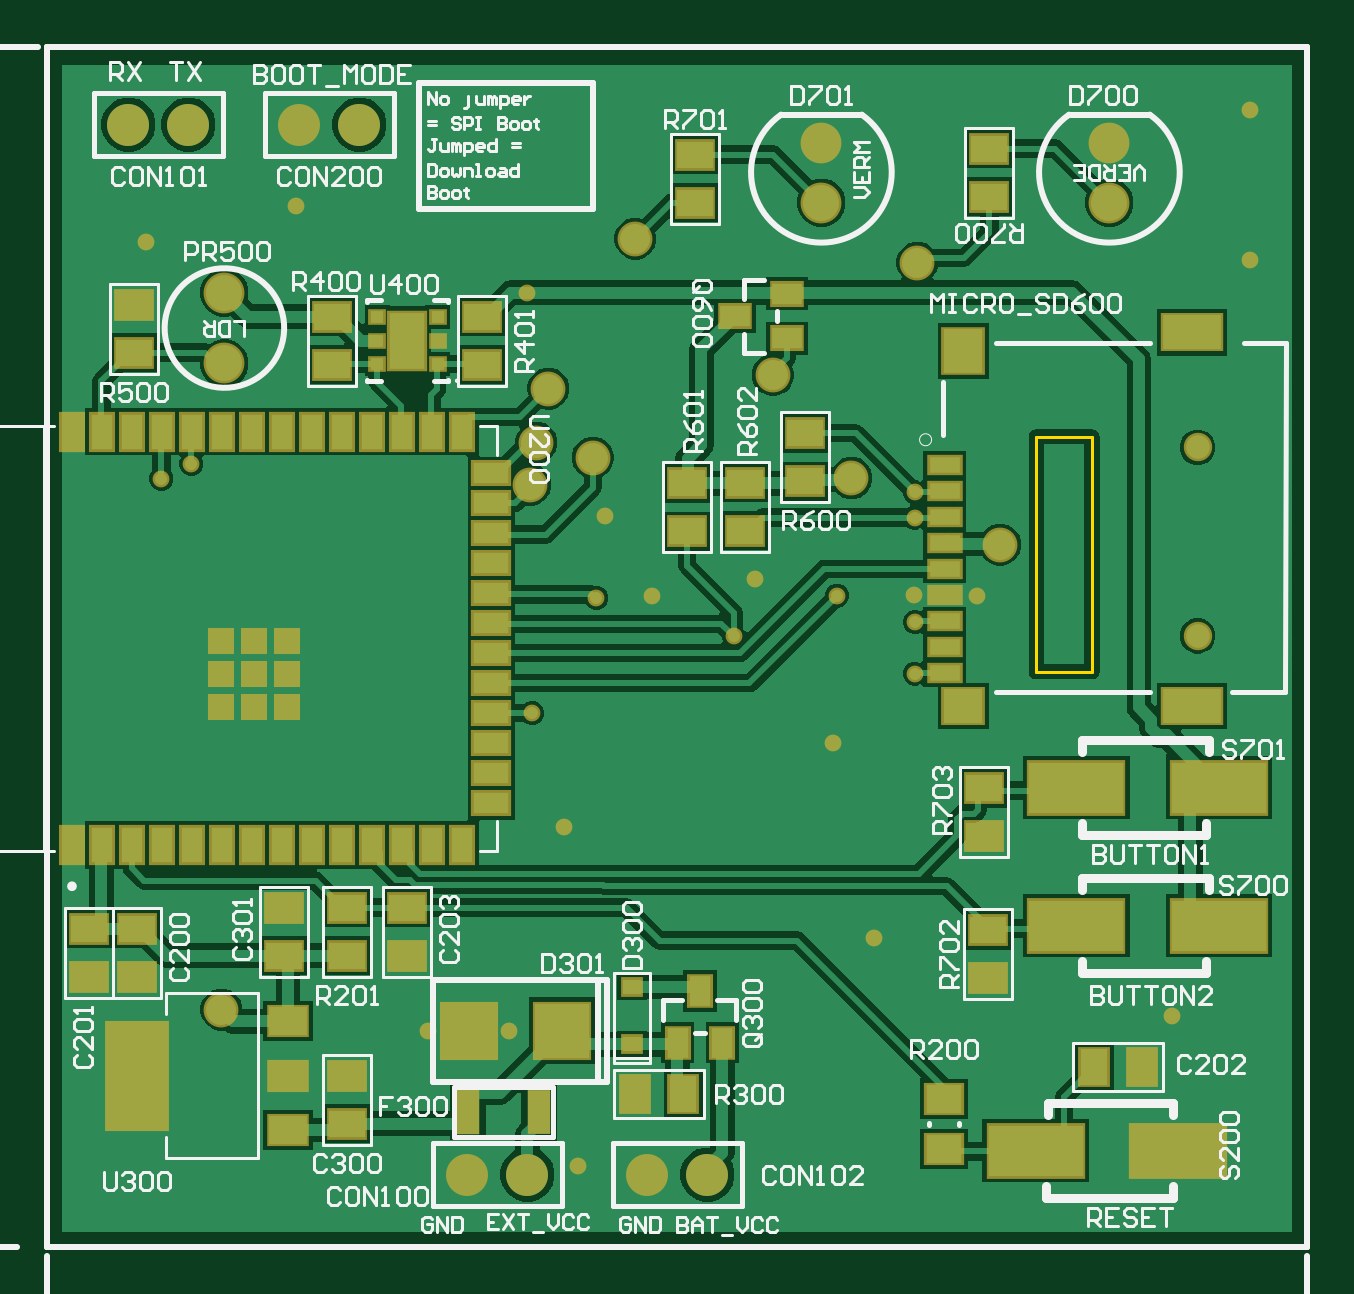
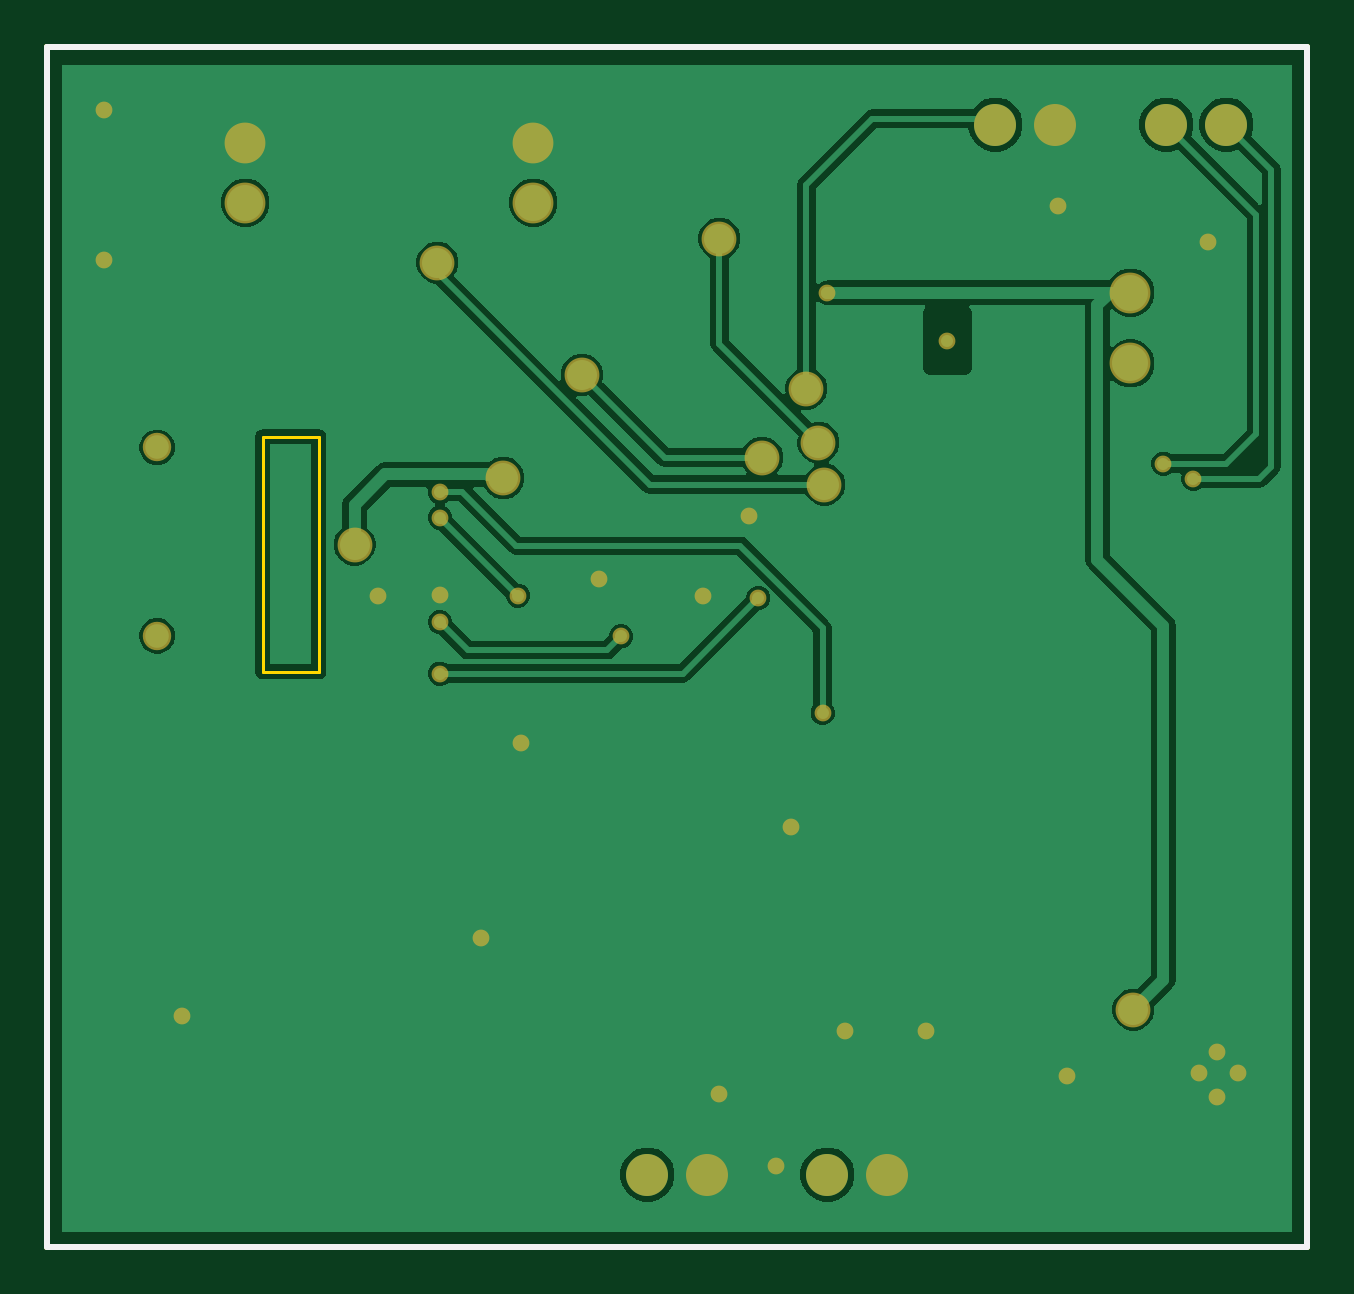
Circuit board: 10 layer files. Board 53.3 x 50.8 mm.
- bottom_copper: Datalogger.GBL (17471 bytes)
- bottom_silk: Datalogger.GBO (408 bytes)
- paste: Datalogger.GBP (406 bytes)
- bottom_mask: Datalogger.GBS (1847 bytes)
- outline: Datalogger.GKO (525 bytes)
- outline: Datalogger.GM1 (521 bytes)
- top_copper: Datalogger.GTL (31273 bytes)
- top_silk: Datalogger.GTO (40524 bytes)
- paste: Datalogger.GTP (3541 bytes)
- top_mask: Datalogger.GTS (4977 bytes)

=== bottom_copper: Datalogger.GBL (17471 bytes, source omitted) ===
=== bottom_silk: Datalogger.GBO ===
G04*
G04 #@! TF.GenerationSoftware,Altium Limited,Altium Designer,22.3.1 (43)*
G04*
G04 Layer_Color=32896*
%FSLAX25Y25*%
%MOIN*%
G70*
G04*
G04 #@! TF.SameCoordinates,F2D03159-C11B-4201-A07A-7D52C7A15B01*
G04*
G04*
G04 #@! TF.FilePolarity,Positive*
G04*
G01*
G75*
%ADD12C,0.01000*%
D12*
X281000Y260500D02*
X491000D01*
X281000Y460500D02*
X491000D01*
Y260500D02*
Y460500D01*
X281000Y260500D02*
Y460500D01*
M02*

=== paste: Datalogger.GBP ===
G04*
G04 #@! TF.GenerationSoftware,Altium Limited,Altium Designer,22.3.1 (43)*
G04*
G04 Layer_Color=128*
%FSLAX25Y25*%
%MOIN*%
G70*
G04*
G04 #@! TF.SameCoordinates,F2D03159-C11B-4201-A07A-7D52C7A15B01*
G04*
G04*
G04 #@! TF.FilePolarity,Positive*
G04*
G01*
G75*
%ADD12C,0.01000*%
D12*
X281000Y260500D02*
X491000D01*
X281000Y460500D02*
X491000D01*
Y260500D02*
Y460500D01*
X281000Y260500D02*
Y460500D01*
M02*

=== bottom_mask: Datalogger.GBS ===
G04*
G04 #@! TF.GenerationSoftware,Altium Limited,Altium Designer,22.3.1 (43)*
G04*
G04 Layer_Color=16711935*
%FSLAX25Y25*%
%MOIN*%
G70*
G04*
G04 #@! TF.SameCoordinates,F2D03159-C11B-4201-A07A-7D52C7A15B01*
G04*
G04*
G04 #@! TF.FilePolarity,Negative*
G04*
G01*
G75*
%ADD12C,0.01000*%
%ADD59C,0.04737*%
%ADD60C,0.06800*%
%ADD61C,0.07000*%
%ADD62C,0.02800*%
%ADD63C,0.05800*%
D12*
X281000Y260500D02*
X491000D01*
X281000Y460500D02*
X491000D01*
Y260500D02*
Y460500D01*
X281000Y260500D02*
Y460500D01*
D59*
X472700Y393700D02*
D03*
Y362300D02*
D03*
D60*
X410000Y444500D02*
D03*
Y434500D02*
D03*
X458000D02*
D03*
Y444500D02*
D03*
X310500Y407689D02*
D03*
Y419500D02*
D03*
D61*
X381000Y272500D02*
D03*
X391000D02*
D03*
X361000D02*
D03*
X351000D02*
D03*
X294500Y447500D02*
D03*
X304500D02*
D03*
X323000D02*
D03*
X333000D02*
D03*
D62*
X399000Y371700D02*
D03*
X425500Y369100D02*
D03*
X412600Y369000D02*
D03*
X372500Y368600D02*
D03*
X361800Y349400D02*
D03*
X395400Y362200D02*
D03*
X425600Y356000D02*
D03*
Y364600D02*
D03*
Y386200D02*
D03*
X361000Y419500D02*
D03*
X321098Y289000D02*
D03*
X299000Y289500D02*
D03*
X292500D02*
D03*
X296000Y285500D02*
D03*
Y293000D02*
D03*
X344500Y296500D02*
D03*
X358000D02*
D03*
X379000Y286000D02*
D03*
X374000Y382300D02*
D03*
X425600Y382000D02*
D03*
X381800Y368900D02*
D03*
X367100Y330500D02*
D03*
X369500Y274000D02*
D03*
X468500Y299000D02*
D03*
X412000Y344400D02*
D03*
X418700Y312000D02*
D03*
X297500Y428000D02*
D03*
X322500Y434000D02*
D03*
X481500Y425000D02*
D03*
Y450000D02*
D03*
X435900Y369000D02*
D03*
X341000Y411500D02*
D03*
X300000Y388500D02*
D03*
X305000Y391000D02*
D03*
D63*
X371900Y392000D02*
D03*
X401900Y405800D02*
D03*
X415000Y388600D02*
D03*
X439800Y377500D02*
D03*
X362500Y394500D02*
D03*
X361500Y387500D02*
D03*
X426000Y424500D02*
D03*
X379000Y428500D02*
D03*
X364500Y403500D02*
D03*
X310000Y300000D02*
D03*
M02*

=== outline: Datalogger.GKO ===
G04*
G04 #@! TF.GenerationSoftware,Altium Limited,Altium Designer,22.3.1 (43)*
G04*
G04 Layer_Color=16711935*
%FSLAX25Y25*%
%MOIN*%
G70*
G04*
G04 #@! TF.SameCoordinates,F2D03159-C11B-4201-A07A-7D52C7A15B01*
G04*
G04*
G04 #@! TF.FilePolarity,Positive*
G04*
G01*
G75*
%ADD12C,0.01000*%
%ADD17C,0.00500*%
D12*
X281000Y260500D02*
X491000D01*
X281000Y460500D02*
X491000D01*
Y260500D02*
Y460500D01*
X281000Y260500D02*
Y460500D01*
D17*
X445800Y356300D02*
X455100D01*
X445800D02*
Y395500D01*
X455100D01*
Y356300D02*
Y395500D01*
M02*

=== outline: Datalogger.GM1 ===
G04*
G04 #@! TF.GenerationSoftware,Altium Limited,Altium Designer,22.3.1 (43)*
G04*
G04 Layer_Color=16711935*
%FSLAX25Y25*%
%MOIN*%
G70*
G04*
G04 #@! TF.SameCoordinates,F2D03159-C11B-4201-A07A-7D52C7A15B01*
G04*
G04*
G04 #@! TF.FilePolarity,Positive*
G04*
G01*
G75*
%ADD12C,0.01000*%
D12*
X281000Y260500D02*
X491000D01*
X281000Y460500D02*
X491000D01*
Y260500D02*
Y460500D01*
X281000Y260500D02*
Y460500D01*
Y260500D02*
X491000D01*
X281000Y460500D02*
X491000D01*
Y260500D02*
Y460500D01*
X281000Y260500D02*
Y460500D01*
M02*

=== top_copper: Datalogger.GTL (31273 bytes, source omitted) ===
=== top_silk: Datalogger.GTO (40524 bytes, source omitted) ===
=== paste: Datalogger.GTP ===
G04*
G04 #@! TF.GenerationSoftware,Altium Limited,Altium Designer,22.3.1 (43)*
G04*
G04 Layer_Color=8421504*
%FSLAX25Y25*%
%MOIN*%
G70*
G04*
G04 #@! TF.SameCoordinates,F2D03159-C11B-4201-A07A-7D52C7A15B01*
G04*
G04*
G04 #@! TF.FilePolarity,Positive*
G04*
G01*
G75*
%ADD12C,0.01000*%
%ADD19R,0.06500X0.07300*%
%ADD20R,0.09600X0.05700*%
%ADD21R,0.06500X0.05700*%
%ADD22R,0.05118X0.02756*%
%ADD23R,0.15748X0.08504*%
%ADD24R,0.04961X0.03543*%
%ADD25R,0.06299X0.04724*%
%ADD26R,0.09843X0.17717*%
%ADD27R,0.03000X0.02500*%
%ADD28R,0.05906X0.04724*%
%ADD29R,0.05906X0.09449*%
%ADD30R,0.02165X0.01968*%
%ADD31R,0.03900X0.07400*%
%ADD32R,0.03900X0.07450*%
%ADD33R,0.03543X0.05906*%
%ADD34R,0.05906X0.03543*%
%ADD35R,0.03543X0.03543*%
%ADD36R,0.09055X0.09055*%
%ADD37R,0.06000X0.04500*%
%ADD38R,0.04500X0.06000*%
%ADD39R,0.03543X0.04961*%
D12*
X281000Y260500D02*
X491000D01*
X281000Y460500D02*
X491000D01*
Y260500D02*
Y460500D01*
X281000Y260500D02*
Y460500D01*
D19*
X433603Y409800D02*
D03*
D20*
X471792Y412851D02*
D03*
Y350549D02*
D03*
D21*
X433603D02*
D03*
D22*
X430557Y356133D02*
D03*
Y360464D02*
D03*
Y364794D02*
D03*
Y369125D02*
D03*
Y373456D02*
D03*
Y377787D02*
D03*
Y382117D02*
D03*
Y386448D02*
D03*
Y390779D02*
D03*
D23*
X452500Y337000D02*
D03*
X476279D02*
D03*
X469500Y276500D02*
D03*
X445720D02*
D03*
X476279Y314000D02*
D03*
X452500D02*
D03*
D24*
X395569Y415600D02*
D03*
X404231Y411860D02*
D03*
Y419340D02*
D03*
D25*
X321098Y298055D02*
D03*
Y279945D02*
D03*
Y289000D02*
D03*
D26*
X295902D02*
D03*
D27*
X378500Y294200D02*
D03*
Y303800D02*
D03*
D28*
X430419Y285083D02*
D03*
Y276815D02*
D03*
D29*
X341000Y411500D02*
D03*
D30*
X335941Y415437D02*
D03*
Y411500D02*
D03*
Y407563D02*
D03*
X346059Y415437D02*
D03*
Y411500D02*
D03*
Y407563D02*
D03*
D31*
X351089Y282900D02*
D03*
D32*
X362900D02*
D03*
D33*
X285094Y396342D02*
D03*
X290094D02*
D03*
X295094D02*
D03*
X300095D02*
D03*
X305095D02*
D03*
X310094D02*
D03*
X315094D02*
D03*
X320094D02*
D03*
X325095D02*
D03*
X330095D02*
D03*
X335094D02*
D03*
X340094D02*
D03*
X345094D02*
D03*
X350095D02*
D03*
Y327445D02*
D03*
X345094D02*
D03*
X340094D02*
D03*
X335094D02*
D03*
X330095D02*
D03*
X325095D02*
D03*
X320094D02*
D03*
X315094D02*
D03*
X310094D02*
D03*
X305095D02*
D03*
X300095D02*
D03*
X295094D02*
D03*
X290094D02*
D03*
X285094D02*
D03*
D34*
X355016Y389394D02*
D03*
Y384394D02*
D03*
Y379394D02*
D03*
Y374394D02*
D03*
Y369394D02*
D03*
Y364394D02*
D03*
Y359394D02*
D03*
Y354394D02*
D03*
Y349394D02*
D03*
Y344394D02*
D03*
Y339394D02*
D03*
Y334394D02*
D03*
D35*
X309976Y361500D02*
D03*
Y355988D02*
D03*
Y350476D02*
D03*
X321000Y361500D02*
D03*
Y355988D02*
D03*
Y350476D02*
D03*
X315488Y361500D02*
D03*
Y350476D02*
D03*
Y355988D02*
D03*
D36*
X351200Y296500D02*
D03*
X366800D02*
D03*
D37*
X397200Y387800D02*
D03*
Y379800D02*
D03*
X288000Y313500D02*
D03*
Y305500D02*
D03*
X341000Y309000D02*
D03*
Y317000D02*
D03*
X331000Y309000D02*
D03*
Y317000D02*
D03*
X295500Y417500D02*
D03*
Y409500D02*
D03*
X320500Y309000D02*
D03*
Y317000D02*
D03*
X328500Y415500D02*
D03*
Y407500D02*
D03*
X353500Y415500D02*
D03*
Y407500D02*
D03*
X331000Y281000D02*
D03*
Y289000D02*
D03*
X438000Y435500D02*
D03*
Y443500D02*
D03*
X389000Y434500D02*
D03*
Y442500D02*
D03*
X437800Y313200D02*
D03*
Y305200D02*
D03*
X437181Y328919D02*
D03*
Y336919D02*
D03*
X296000Y313500D02*
D03*
Y305500D02*
D03*
X407300Y388100D02*
D03*
Y396100D02*
D03*
X387600Y387700D02*
D03*
Y379700D02*
D03*
D38*
X455500Y290500D02*
D03*
X463500D02*
D03*
X387000Y286000D02*
D03*
X379000D02*
D03*
D39*
X393500Y294500D02*
D03*
X386020D02*
D03*
X389760Y303161D02*
D03*
M02*

=== top_mask: Datalogger.GTS ===
G04*
G04 #@! TF.GenerationSoftware,Altium Limited,Altium Designer,22.3.1 (43)*
G04*
G04 Layer_Color=8388736*
%FSLAX25Y25*%
%MOIN*%
G70*
G04*
G04 #@! TF.SameCoordinates,F2D03159-C11B-4201-A07A-7D52C7A15B01*
G04*
G04*
G04 #@! TF.FilePolarity,Negative*
G04*
G01*
G75*
%ADD12C,0.01000*%
%ADD31R,0.03900X0.07400*%
%ADD32R,0.03900X0.07450*%
%ADD40R,0.07300X0.08100*%
%ADD41R,0.10400X0.06500*%
%ADD42R,0.07300X0.06500*%
%ADD43R,0.05918X0.03556*%
%ADD44R,0.16548X0.09304*%
%ADD45R,0.05761X0.04343*%
%ADD46R,0.07099X0.05524*%
%ADD47R,0.10642X0.18517*%
%ADD48R,0.03800X0.03300*%
%ADD49R,0.06706X0.05524*%
%ADD50R,0.06706X0.10249*%
%ADD51R,0.02965X0.02769*%
%ADD52R,0.04343X0.06706*%
%ADD53R,0.06706X0.04343*%
%ADD54R,0.04343X0.04343*%
%ADD55R,0.09855X0.09855*%
%ADD56R,0.06800X0.05300*%
%ADD57R,0.05300X0.06800*%
%ADD58R,0.04343X0.05761*%
%ADD59C,0.04737*%
%ADD60C,0.06800*%
%ADD61C,0.07000*%
%ADD62C,0.02800*%
%ADD63C,0.05800*%
D12*
X281000Y260500D02*
X491000D01*
X281000Y460500D02*
X491000D01*
Y260500D02*
Y460500D01*
X281000Y260500D02*
Y460500D01*
D31*
X351089Y282900D02*
D03*
D32*
X362900D02*
D03*
D40*
X433603Y409800D02*
D03*
D41*
X471792Y412851D02*
D03*
Y350549D02*
D03*
D42*
X433603D02*
D03*
D43*
X430557Y356133D02*
D03*
Y360464D02*
D03*
Y364794D02*
D03*
Y369125D02*
D03*
Y373456D02*
D03*
Y377787D02*
D03*
Y382117D02*
D03*
Y386448D02*
D03*
Y390779D02*
D03*
D44*
X452500Y337000D02*
D03*
X476279D02*
D03*
X469500Y276500D02*
D03*
X445720D02*
D03*
X476279Y314000D02*
D03*
X452500D02*
D03*
D45*
X395569Y415600D02*
D03*
X404231Y411860D02*
D03*
Y419340D02*
D03*
D46*
X321098Y298055D02*
D03*
Y279945D02*
D03*
Y289000D02*
D03*
D47*
X295902D02*
D03*
D48*
X378500Y294200D02*
D03*
Y303800D02*
D03*
D49*
X430419Y285083D02*
D03*
Y276815D02*
D03*
D50*
X341000Y411500D02*
D03*
D51*
X335941Y415437D02*
D03*
Y411500D02*
D03*
Y407563D02*
D03*
X346059Y415437D02*
D03*
Y411500D02*
D03*
Y407563D02*
D03*
D52*
X285094Y396342D02*
D03*
X290094D02*
D03*
X295094D02*
D03*
X300095D02*
D03*
X305095D02*
D03*
X310094D02*
D03*
X315094D02*
D03*
X320094D02*
D03*
X325095D02*
D03*
X330095D02*
D03*
X335094D02*
D03*
X340094D02*
D03*
X345094D02*
D03*
X350095D02*
D03*
Y327445D02*
D03*
X345094D02*
D03*
X340094D02*
D03*
X335094D02*
D03*
X330095D02*
D03*
X325095D02*
D03*
X320094D02*
D03*
X315094D02*
D03*
X310094D02*
D03*
X305095D02*
D03*
X300095D02*
D03*
X295094D02*
D03*
X290094D02*
D03*
X285094D02*
D03*
D53*
X355016Y389394D02*
D03*
Y384394D02*
D03*
Y379394D02*
D03*
Y374394D02*
D03*
Y369394D02*
D03*
Y364394D02*
D03*
Y359394D02*
D03*
Y354394D02*
D03*
Y349394D02*
D03*
Y344394D02*
D03*
Y339394D02*
D03*
Y334394D02*
D03*
D54*
X309976Y361500D02*
D03*
Y355988D02*
D03*
Y350476D02*
D03*
X321000Y361500D02*
D03*
Y355988D02*
D03*
Y350476D02*
D03*
X315488Y361500D02*
D03*
Y350476D02*
D03*
Y355988D02*
D03*
D55*
X351200Y296500D02*
D03*
X366800D02*
D03*
D56*
X397200Y387800D02*
D03*
Y379800D02*
D03*
X288000Y313500D02*
D03*
Y305500D02*
D03*
X341000Y309000D02*
D03*
Y317000D02*
D03*
X331000Y309000D02*
D03*
Y317000D02*
D03*
X295500Y417500D02*
D03*
Y409500D02*
D03*
X320500Y309000D02*
D03*
Y317000D02*
D03*
X328500Y415500D02*
D03*
Y407500D02*
D03*
X353500Y415500D02*
D03*
Y407500D02*
D03*
X331000Y281000D02*
D03*
Y289000D02*
D03*
X438000Y435500D02*
D03*
Y443500D02*
D03*
X389000Y434500D02*
D03*
Y442500D02*
D03*
X437800Y313200D02*
D03*
Y305200D02*
D03*
X437181Y328919D02*
D03*
Y336919D02*
D03*
X296000Y313500D02*
D03*
Y305500D02*
D03*
X407300Y388100D02*
D03*
Y396100D02*
D03*
X387600Y387700D02*
D03*
Y379700D02*
D03*
D57*
X455500Y290500D02*
D03*
X463500D02*
D03*
X387000Y286000D02*
D03*
X379000D02*
D03*
D58*
X393500Y294500D02*
D03*
X386020D02*
D03*
X389760Y303161D02*
D03*
D59*
X472700Y393700D02*
D03*
Y362300D02*
D03*
D60*
X410000Y444500D02*
D03*
Y434500D02*
D03*
X458000D02*
D03*
Y444500D02*
D03*
X310500Y407689D02*
D03*
Y419500D02*
D03*
D61*
X381000Y272500D02*
D03*
X391000D02*
D03*
X361000D02*
D03*
X351000D02*
D03*
X294500Y447500D02*
D03*
X304500D02*
D03*
X323000D02*
D03*
X333000D02*
D03*
D62*
X399000Y371700D02*
D03*
X425500Y369100D02*
D03*
X412600Y369000D02*
D03*
X372500Y368600D02*
D03*
X361800Y349400D02*
D03*
X395400Y362200D02*
D03*
X425600Y356000D02*
D03*
Y364600D02*
D03*
Y386200D02*
D03*
X361000Y419500D02*
D03*
X321098Y289000D02*
D03*
X299000Y289500D02*
D03*
X292500D02*
D03*
X296000Y285500D02*
D03*
Y293000D02*
D03*
X344500Y296500D02*
D03*
X358000D02*
D03*
X379000Y286000D02*
D03*
X374000Y382300D02*
D03*
X425600Y382000D02*
D03*
X381800Y368900D02*
D03*
X367100Y330500D02*
D03*
X369500Y274000D02*
D03*
X468500Y299000D02*
D03*
X412000Y344400D02*
D03*
X418700Y312000D02*
D03*
X297500Y428000D02*
D03*
X322500Y434000D02*
D03*
X481500Y425000D02*
D03*
Y450000D02*
D03*
X435900Y369000D02*
D03*
X341000Y411500D02*
D03*
X300000Y388500D02*
D03*
X305000Y391000D02*
D03*
D63*
X371900Y392000D02*
D03*
X401900Y405800D02*
D03*
X415000Y388600D02*
D03*
X439800Y377500D02*
D03*
X362500Y394500D02*
D03*
X361500Y387500D02*
D03*
X426000Y424500D02*
D03*
X379000Y428500D02*
D03*
X364500Y403500D02*
D03*
X310000Y300000D02*
D03*
M02*

